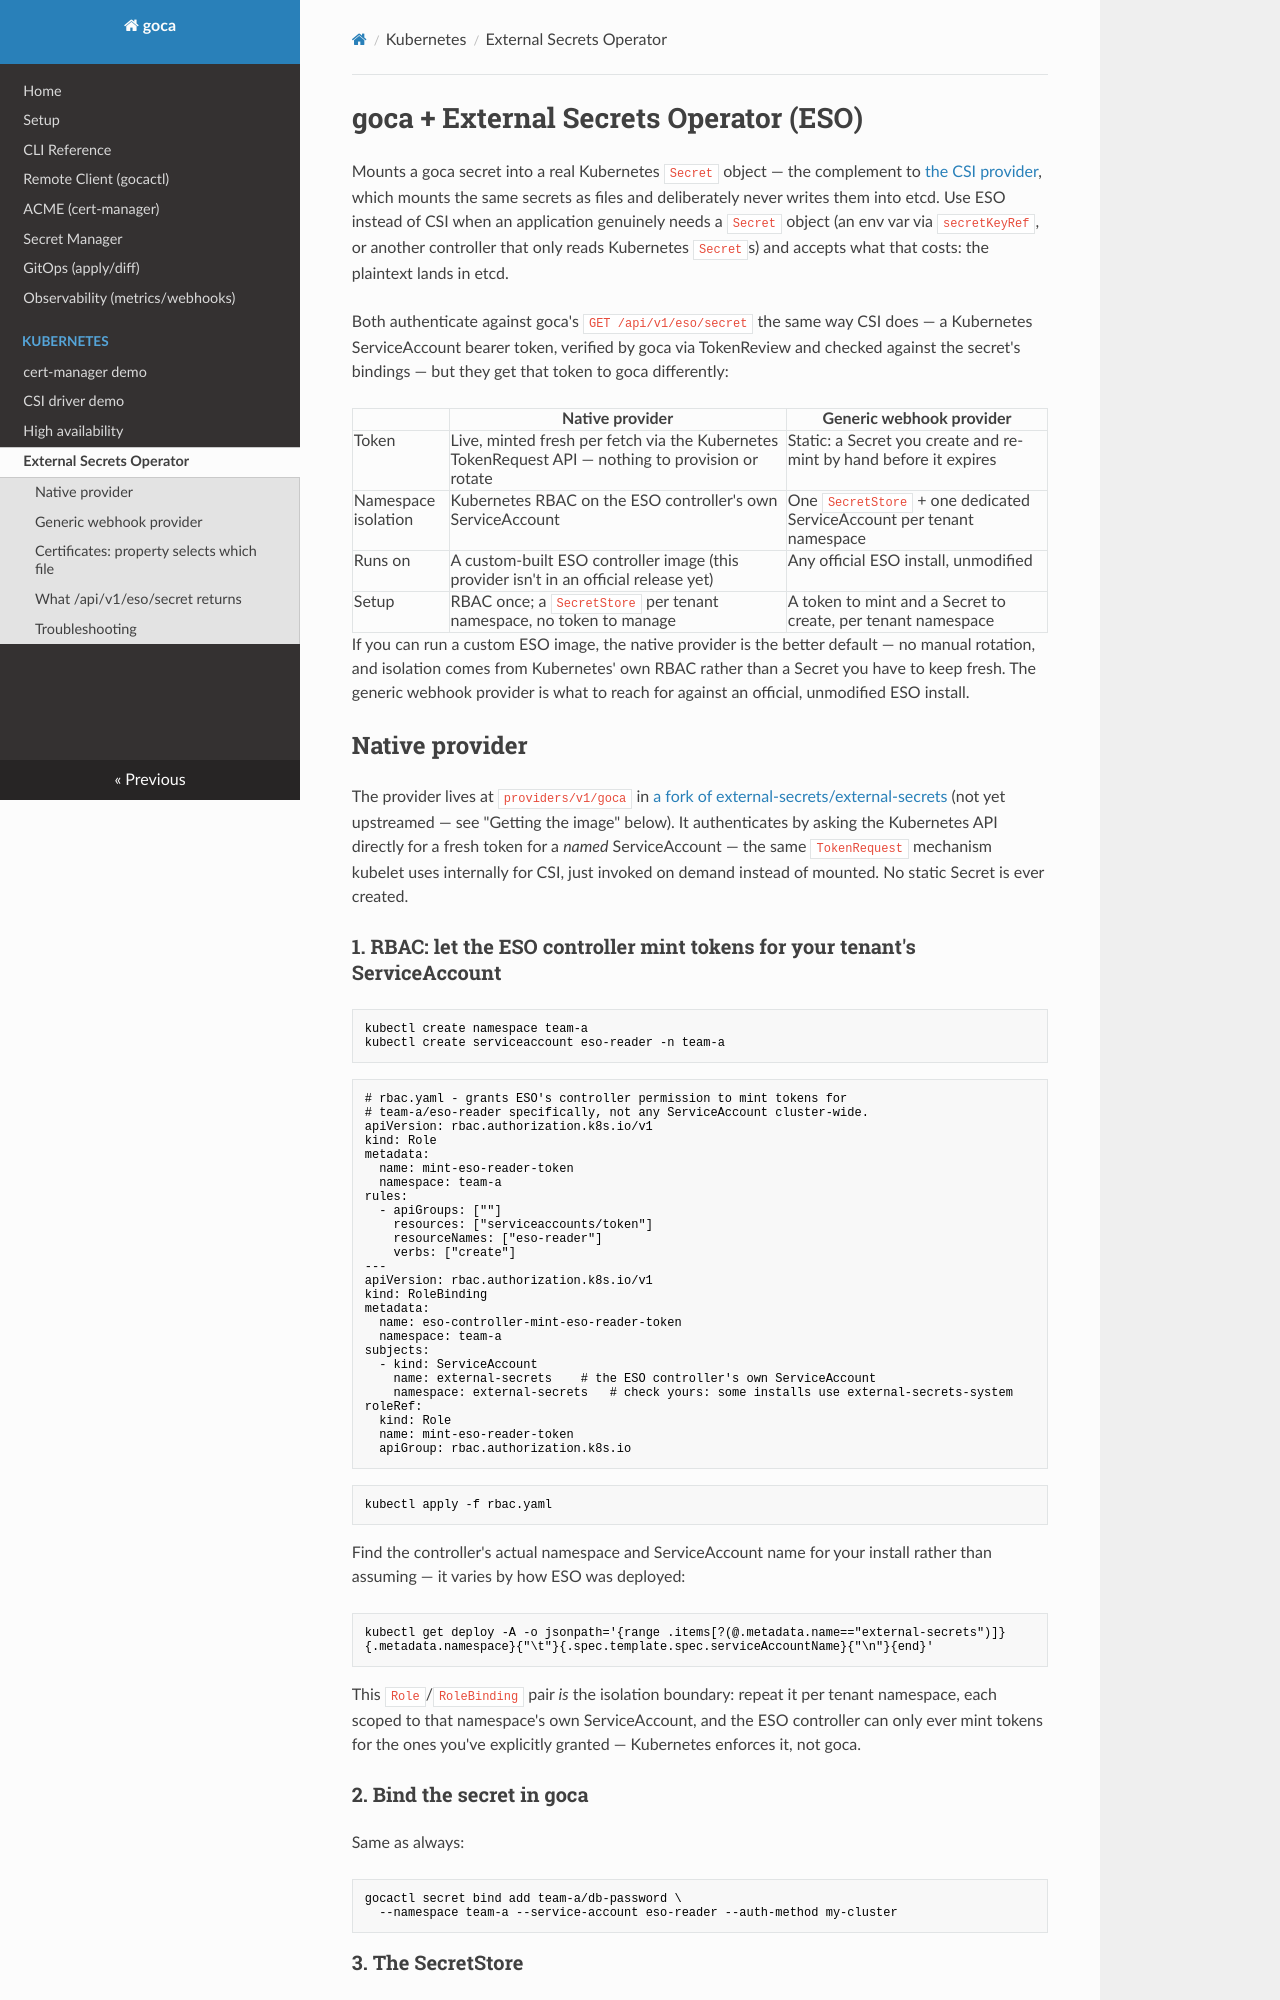

repository: mevijays/goca · page: eso/index.html · generator: mkdocs

# goca + External Secrets Operator (ESO)

Mounts a goca secret into a real Kubernetes `Secret` object — the complement
to [the CSI provider](kubernetes/csi.md), which mounts the same secrets as
files and deliberately never writes them into etcd. Use ESO instead of CSI
when an application genuinely needs a `Secret` object (an env var via
`secretKeyRef`, or another controller that only reads Kubernetes `Secret`s)
and accepts what that costs: the plaintext lands in etcd.

Both authenticate against goca's `GET /api/v1/eso/secret` the same way CSI
does — a Kubernetes ServiceAccount bearer token, verified by goca via
TokenReview and checked against the secret's bindings — but they get that
token to goca differently:

| | Native provider | Generic webhook provider |
| --- | --- | --- |
| Token | Live, minted fresh per fetch via the Kubernetes TokenRequest API — nothing to provision or rotate | Static: a Secret you create and re-mint by hand before it expires |
| Namespace isolation | Kubernetes RBAC on the ESO controller's own ServiceAccount | One `SecretStore` + one dedicated ServiceAccount per tenant namespace |
| Runs on | A custom-built ESO controller image (this provider isn't in an official release yet) | Any official ESO install, unmodified |
| Setup | RBAC once; a `SecretStore` per tenant namespace, no token to manage | A token to mint and a Secret to create, per tenant namespace |

If you can run a custom ESO image, the native provider is the better
default — no manual rotation, and isolation comes from Kubernetes' own RBAC
rather than a Secret you have to keep fresh. The generic webhook provider is
what to reach for against an official, unmodified ESO install.

## Native provider

The provider lives at `providers/v1/goca` in
[a fork of external-secrets/external-secrets](https://github.com/external-secrets/external-secrets)
(not yet upstreamed — see "Getting the image" below). It authenticates by
asking the Kubernetes API directly for a fresh token for a *named*
ServiceAccount — the same `TokenRequest` mechanism kubelet uses internally
for CSI, just invoked on demand instead of mounted. No static Secret is ever
created.

### 1. RBAC: let the ESO controller mint tokens for your tenant's ServiceAccount

```bash
kubectl create namespace team-a
kubectl create serviceaccount eso-reader -n team-a
```

```yaml
# rbac.yaml - grants ESO's controller permission to mint tokens for
# team-a/eso-reader specifically, not any ServiceAccount cluster-wide.
apiVersion: rbac.authorization.k8s.io/v1
kind: Role
metadata:
  name: mint-eso-reader-token
  namespace: team-a
rules:
  - apiGroups: [""]
    resources: ["serviceaccounts/token"]
    resourceNames: ["eso-reader"]
    verbs: ["create"]
---
apiVersion: rbac.authorization.k8s.io/v1
kind: RoleBinding
metadata:
  name: eso-controller-mint-eso-reader-token
  namespace: team-a
subjects:
  - kind: ServiceAccount
    name: external-secrets    # the ESO controller's own ServiceAccount
    namespace: external-secrets   # check yours: some installs use external-secrets-system
roleRef:
  kind: Role
  name: mint-eso-reader-token
  apiGroup: rbac.authorization.k8s.io
```

```bash
kubectl apply -f rbac.yaml
```

Find the controller's actual namespace and ServiceAccount name for your
install rather than assuming — it varies by how ESO was deployed:

```bash
kubectl get deploy -A -o jsonpath='{range .items[?(@.metadata.name=="external-secrets")]}{.metadata.namespace}{"\t"}{.spec.template.spec.serviceAccountName}{"\n"}{end}'
```

This `Role`/`RoleBinding` pair *is* the isolation boundary: repeat it per
tenant namespace, each scoped to that namespace's own ServiceAccount, and the
ESO controller can only ever mint tokens for the ones you've explicitly
granted — Kubernetes enforces it, not goca.

### 2. Bind the secret in goca

Same as always:

```bash
gocactl secret bind add team-a/db-password \
  --namespace team-a --service-account eso-reader --auth-method my-cluster
```
